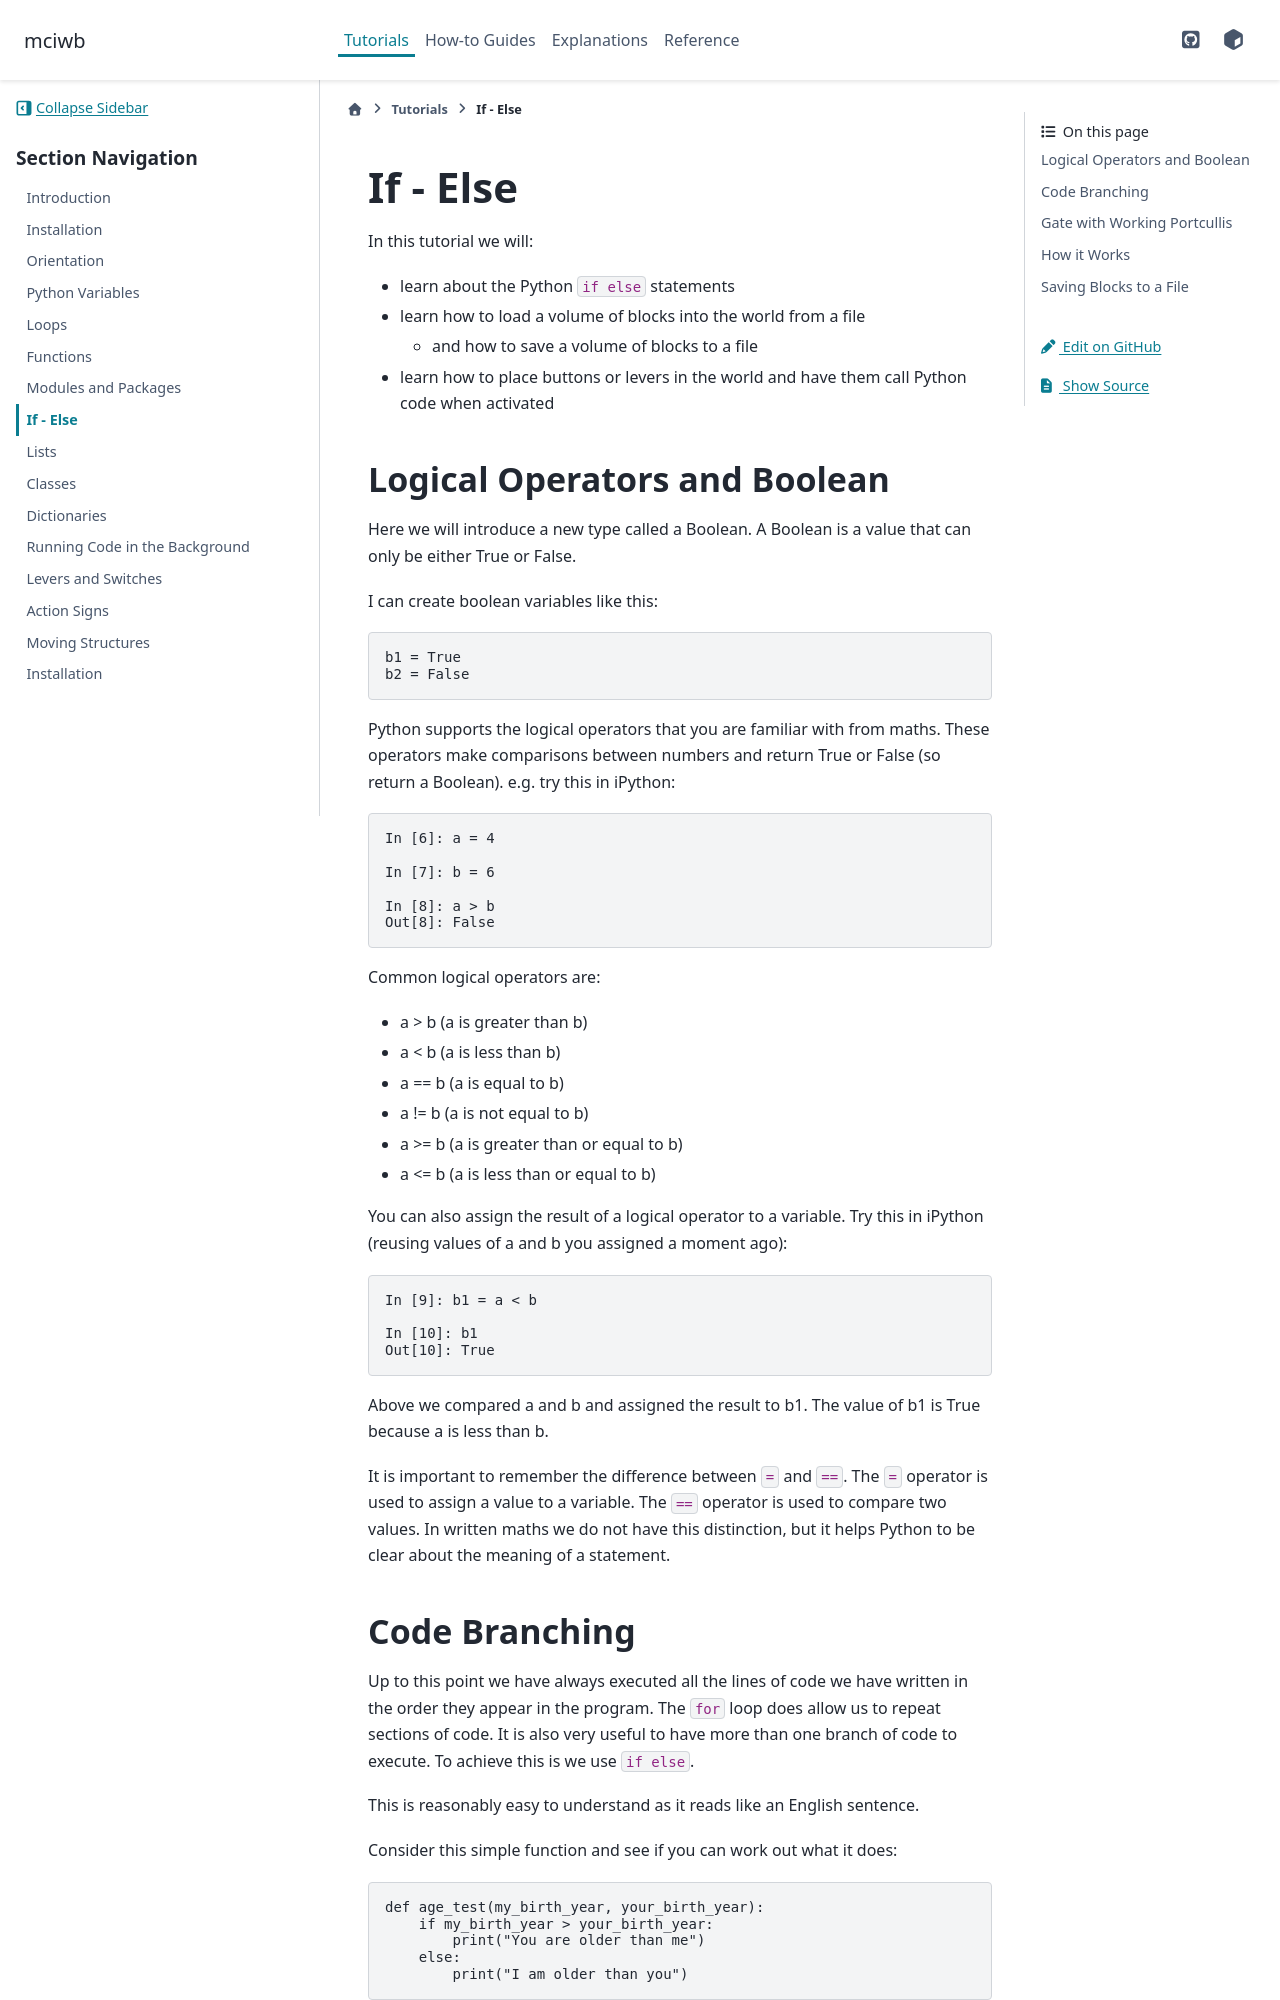

repository: gilesknap/mciwb · page: main/tutorials/06-if-then.html · generator: sphinx

If - Else
=========

In this tutorial we will:

- learn about the Python ``if else`` statements
- learn how to load a volume of blocks into the world from a file

  - and how to save a volume of blocks to a file

- learn how to place buttons or levers in the world and have them
  call Python code when activated

Logical Operators and Boolean
-----------------------------

Here we will introduce a new type called a Boolean. A Boolean is
a value that can only be either True or False.

I can create boolean variables like this::

    b1 = True
    b2 = False

Python supports the logical operators that you are familiar with from maths.
These operators make comparisons between numbers and return True or False
(so return a Boolean).
e.g. try this in iPython::

    In [6]: a = 4

    In [7]: b = 6

    In [8]: a > b
    Out[8]: False

Common logical operators are:

- a > b (a is greater than b)
- a < b (a is less than b)
- a == b (a is equal to b)
- a != b (a is not equal to b)
- a >= b (a is greater than or equal to b)
- a <= b (a is less than or equal to b)

You can also assign the result of a logical operator to a variable. Try this
in iPython (reusing values of a and b you assigned a moment ago)::

    In [9]: b1 = a < b

    In [10]: b1
    Out[10]: True

Above we compared a and b and assigned the result to b1. The value of b1
is True because a is less than b.

It is important to remember the difference between ``=`` and ``==``. The
``=`` operator is used to assign a value to a variable. The ``==`` operator is
used to compare two values. In written maths we do not have this distinction,
but it helps Python to be clear about the meaning of a statement.
